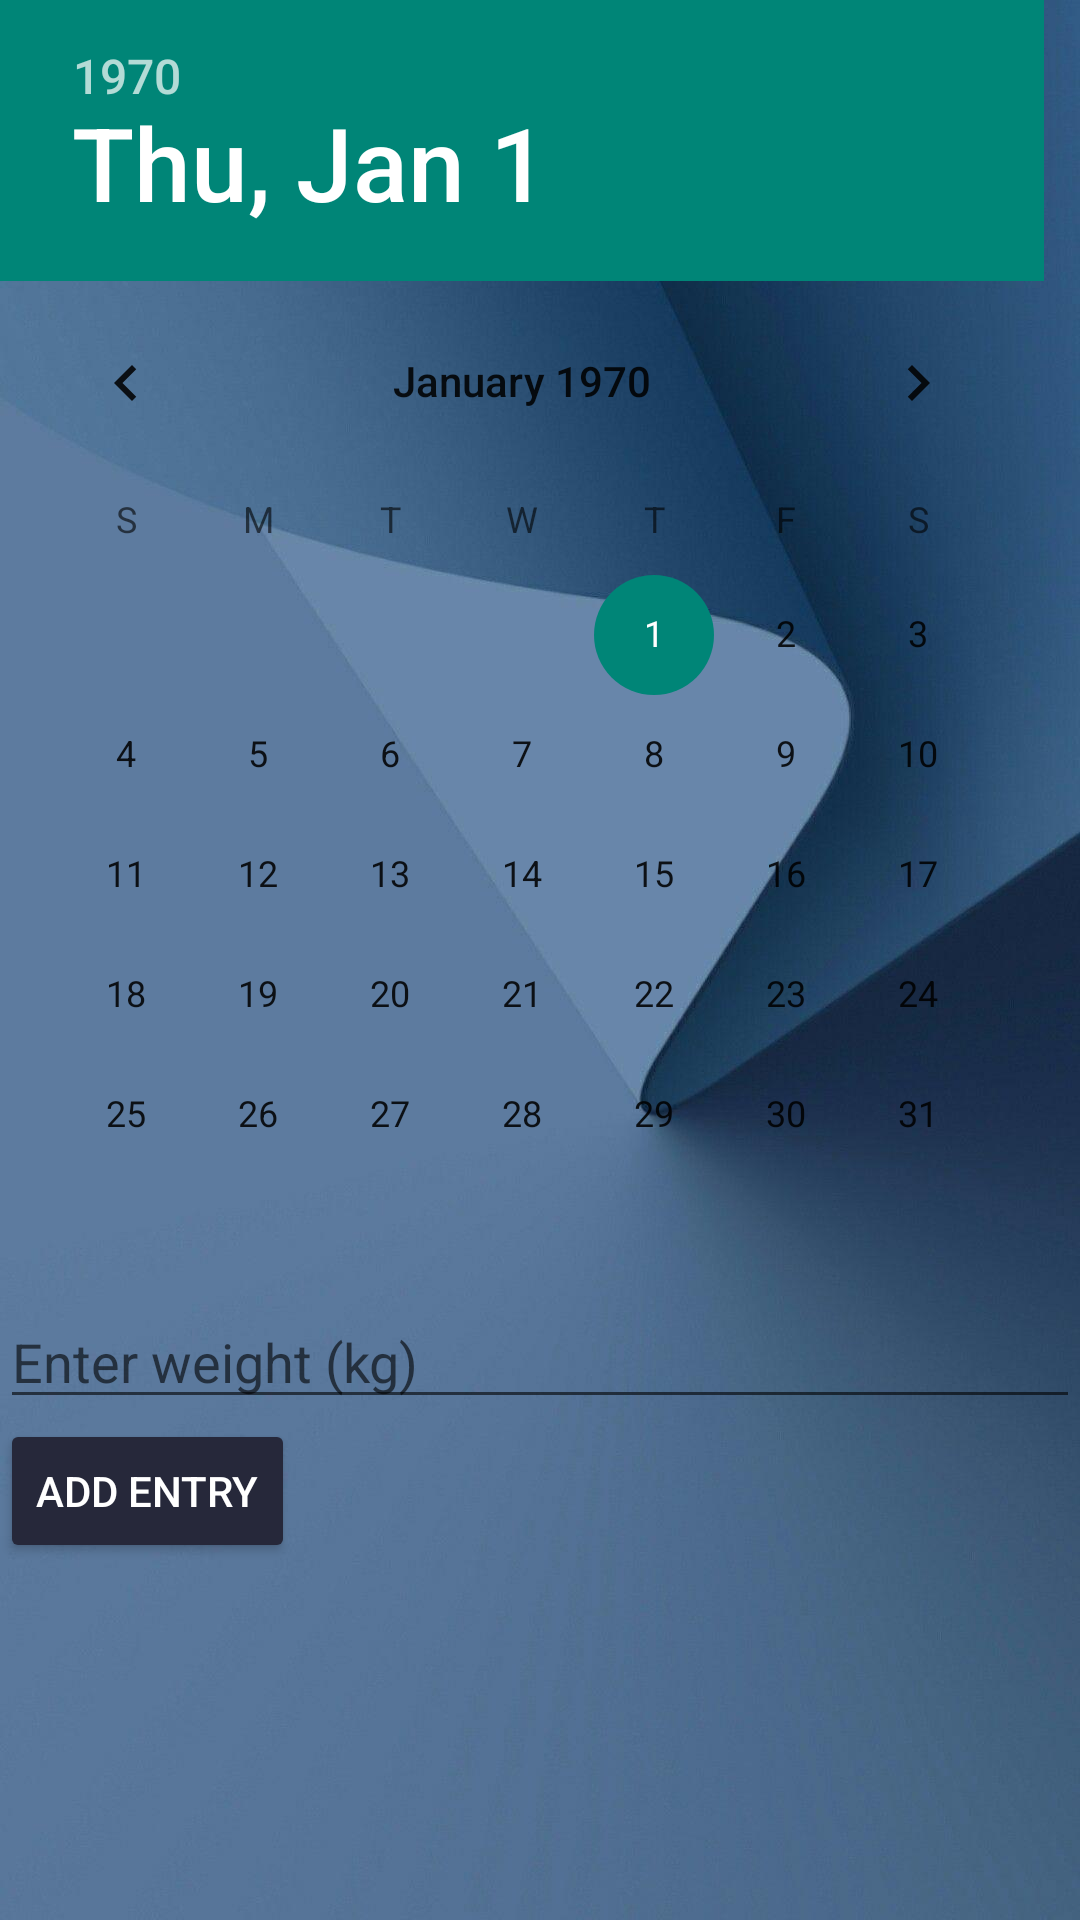

This screen was rendered from an Android layout file. Write that file and the resources it references.
<!-- AndroidManifest.xml: application theme Theme.ShapeShift -->
<!-- res/layout/activity_weightj.xml -->
<?xml version="1.0" encoding="utf-8"?>
<LinearLayout
    xmlns:android="http://schemas.android.com/apk/res/android"
    android:layout_width="match_parent"
    android:layout_height="wrap_content"
    android:orientation="vertical"
    android:background="@drawable/bg6"
    >

    <DatePicker
        android:id="@+id/datePicker"
        android:layout_width="match_parent"
        android:layout_height="wrap_content"

        />

    <EditText
        android:id="@+id/editTextWeight"
        android:layout_width="match_parent"
        android:layout_height="wrap_content"
        android:hint="Enter weight (kg)"
        android:inputType="numberDecimal" />

    <Button
        android:id="@+id/buttonAdd"
        android:layout_width="wrap_content"
        android:layout_height="wrap_content"
        android:backgroundTint="#26283A"
        android:text="Add Entry"
        android:textColor="@color/white"
        />

    <ListView
        android:id="@+id/listViewEntries"
        android:layout_width="match_parent"
        android:layout_height="wrap_content"

        />
</LinearLayout>
<!-- resources referenced by this layout -->
<resources>
  <color name="white">#FFFFFFFF</color>
  <!-- drawable bg6: jpg bitmap (drawable, 46285 bytes) -->
  <style name="Theme.ShapeShift" parent="Base.Theme.ShapeShift" />
  <style name="Base.Theme.ShapeShift" parent="Theme.AppCompat.Light.DarkActionBar">
          
          <item name="android:windowBackground">@color/my_dark_background</item>
          <item name="android:colorBackground">@color/my_dark_background</item>
          <item name="android:statusBarColor">@color/my_dark_status_bar</item>
          <item name="android:navigationBarColor">@color/my_dark_navigation_bar</item>
          
      </style>
  <color name="my_dark_background">#303030</color>
  <color name="my_dark_status_bar">#212121</color>
  <color name="my_dark_navigation_bar">#212121</color>
</resources>
